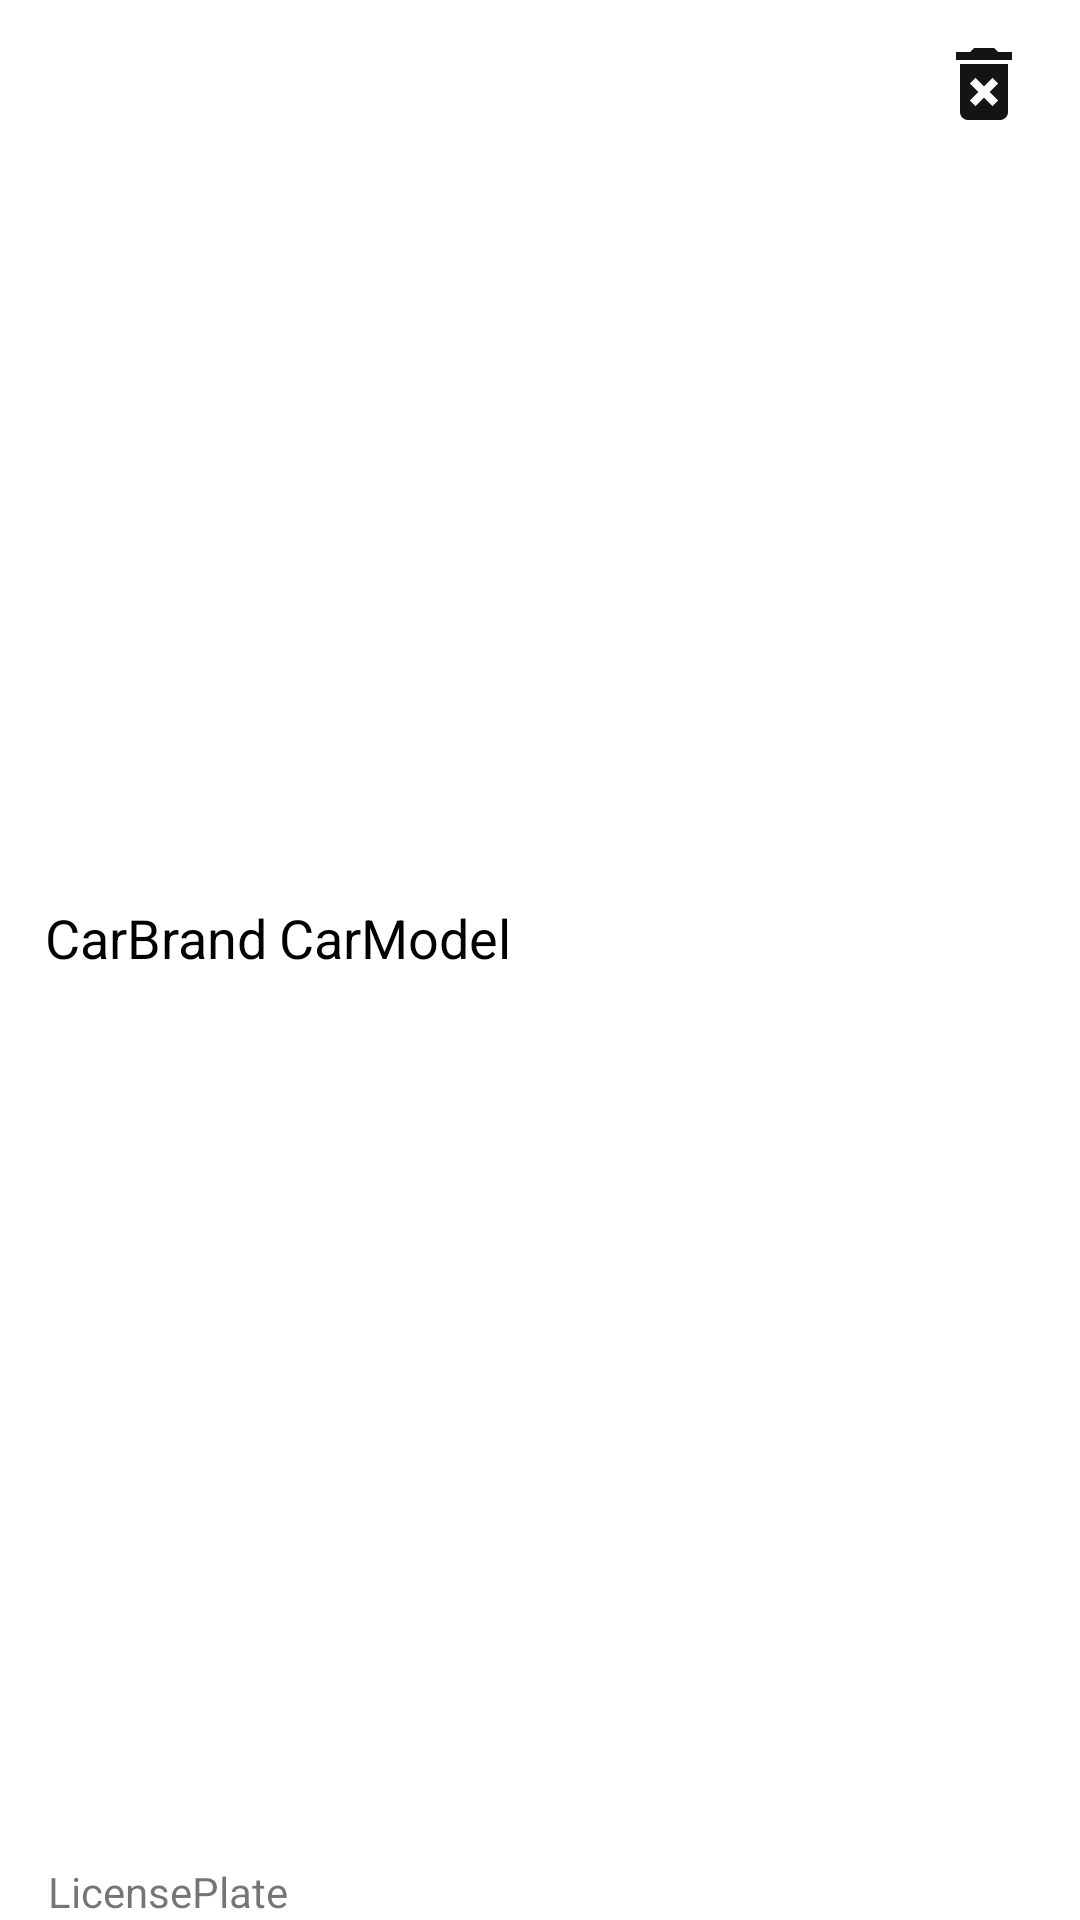

Here is an Android app screen rendered from its layout file. Give the layout XML and the strings, colors and styles it references.
<!-- AndroidManifest.xml: application theme Theme.ParkIt -->
<!-- res/layout/cars_item.xml -->
<?xml version="1.0" encoding="utf-8"?>
<androidx.constraintlayout.widget.ConstraintLayout xmlns:android="http://schemas.android.com/apk/res/android"
    xmlns:app="http://schemas.android.com/apk/res-auto"
    xmlns:tools="http://schemas.android.com/tools"
    android:layout_width="match_parent"
    android:layout_height="wrap_content"
    android:paddingTop="8dp">

    <ImageView
        android:id="@+id/imageSettings"
        android:layout_width="wrap_content"
        android:layout_height="wrap_content"
        android:layout_marginTop="4dp"
        android:layout_marginEnd="16dp"
        android:src="@drawable/ic_remove"
        app:layout_constraintEnd_toEndOf="parent"
        app:layout_constraintTop_toTopOf="parent" />

    <TextView
        android:id="@+id/textCarBrand"
        android:layout_width="wrap_content"
        android:layout_height="wrap_content"
        android:layout_marginStart="15dp"
        android:layout_marginBottom="4dp"
        android:text="CarBrand"
        android:textColor="@android:color/black"
        android:textSize="18sp"
        android:textStyle="normal"
        app:layout_constraintBottom_toTopOf="@+id/textLicense"
        app:layout_constraintStart_toStartOf="parent"
        app:layout_constraintTop_toTopOf="parent" />

    <TextView
        android:id="@+id/textCarModel"
        android:layout_width="wrap_content"
        android:layout_height="wrap_content"
        android:layout_marginStart="4dp"
        android:layout_marginBottom="4dp"
        android:text="CarModel"
        android:textColor="@android:color/black"
        android:textSize="18sp"
        android:textStyle="normal"
        app:layout_constraintBottom_toTopOf="@+id/textLicense"
        app:layout_constraintStart_toEndOf="@+id/textCarBrand"
        app:layout_constraintTop_toTopOf="parent" />

    <TextView
        android:id="@+id/textLicense"
        android:layout_width="0dp"
        android:layout_height="wrap_content"
        android:layout_marginStart="16dp"
        android:text="LicensePlate"
        android:textStyle="normal"
        app:layout_constraintBottom_toBottomOf="parent"
        app:layout_constraintEnd_toStartOf="@+id/imageSettings"
        app:layout_constraintStart_toStartOf="parent" />

</androidx.constraintlayout.widget.ConstraintLayout>
<!-- resources referenced by this layout -->
<resources>
  <!-- drawable ic_remove (drawable) -->
  <vector android:height="32dp" android:tint="#141414"
      android:viewportHeight="24" android:viewportWidth="24"
      android:width="32dp" xmlns:android="http://schemas.android.com/apk/res/android">
      <path android:fillColor="@android:color/white" android:pathData="M6,19c0,1.1 0.9,2 2,2h8c1.1,0 2,-0.9 2,-2L18,7L6,7v12zM8.46,11.88l1.41,-1.41L12,12.59l2.12,-2.12 1.41,1.41L13.41,14l2.12,2.12 -1.41,1.41L12,15.41l-2.12,2.12 -1.41,-1.41L10.59,14l-2.13,-2.12zM15.5,4l-1,-1h-5l-1,1L5,4v2h14L19,4z"/>
  </vector>
  <style name="Theme.ParkIt" parent="Theme.MaterialComponents.DayNight.DarkActionBar">
          
          <item name="colorPrimary">@color/best_blue</item>
          <item name="colorPrimaryVariant">@color/best_drk_blue</item>
          <item name="colorOnPrimary">@color/white</item>
          
          <item name="colorSecondary">@color/best_lt_blue</item>
          <item name="colorSecondaryVariant">@color/best_mid_blue</item>
          <item name="colorOnSecondary">@color/black</item>
          
          <item name="android:statusBarColor" tools:targetApi="l">?attr/colorPrimaryVariant</item>
          
      </style>
  <color name="best_blue">#1061d4</color>
  <color name="best_drk_blue">#0038a2</color>
  <color name="white">#FFFFFFFF</color>
  <color name="best_lt_blue">#628eff</color>
  <color name="best_mid_blue">#0045c0</color>
  <color name="black">#FF000000</color>
</resources>
